Run: headless pygame with SDL's dummy video driver; simulated clock (each Clock.tick advances the game by its frame time, no real sleeping); random seed 0; keys injected as events and as key.get_pressed() state; mouse plan: one left click at the window centre at the start of phase 2, then a move to the lower-right quarter at the start of phase 3.
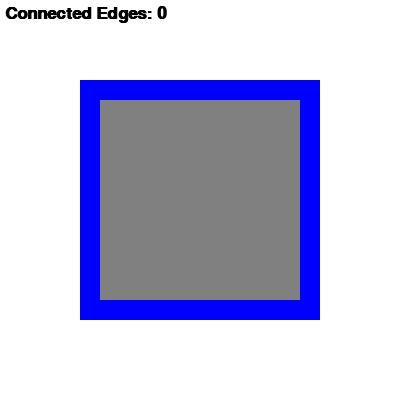
Frame 1 of 4 · flips 1–60 · no input
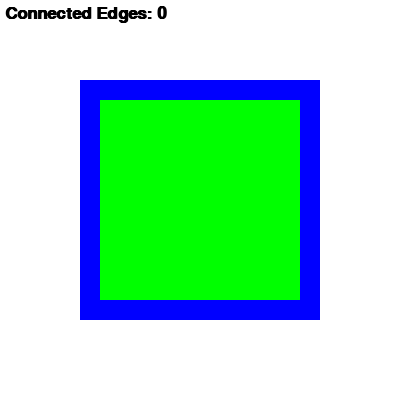
Frame 2 of 4 · flips 61–180 · clicked the window centre · tapped SPACE, RETURN · held RIGHT (→), D
Frame 3 of 4 · flips 181–300 · moved the mouse to the lower-right quarter · held DOWN (↓), S · screen unchanged from frame 2, image omitted
Frame 4 of 4 · flips 301–420 · held LEFT (←), A, UP (↑), W · screen unchanged from frame 3, image omitted

The pygame program that drew these frames:

import pygame

# Initialize pygame
pygame.init()

# Set up colors
GRAY = (128, 128, 128)
BLUE = (0, 0, 255)
YELLOW = (255, 255, 0)
GREEN = (0, 255, 0)

# Set up window
size = (400, 400)
screen = pygame.display.set_mode(size)
pygame.display.set_caption("Edge Count")

# Set up square
square_size = 200
square_x = (size[0] - square_size) // 2
square_y = (size[1] - square_size) // 2
square_rect = pygame.Rect(square_x, square_y, square_size, square_size)
square_on = False
square_color = GRAY

# Set up edge boxes
edge_size = 20
edge_color = BLUE
top_edge_rect = pygame.Rect((square_x-20), square_y - edge_size, (square_size+40), edge_size)
bottom_edge_rect = pygame.Rect((square_x-20), square_y + square_size, (square_size+40), edge_size)
left_edge_rect = pygame.Rect(square_x - edge_size, square_y, edge_size, square_size)
right_edge_rect = pygame.Rect(square_x + square_size, square_y, edge_size, square_size)
edge_rects = [top_edge_rect, bottom_edge_rect, left_edge_rect, right_edge_rect]
edge_colors = [edge_color] * 4
connected_edges = 0

# Set up font
font = pygame.font.SysFont('Calibri', 25, True, False)

# Main game loop
done = False
while not done:
    # Handle events
    for event in pygame.event.get():
        if event.type == pygame.QUIT:
            done = True
        elif event.type == pygame.MOUSEBUTTONDOWN:
            mouse_pos = pygame.mouse.get_pos()
            # Toggle square on/off
            if square_rect.collidepoint(mouse_pos):
                square_on = not square_on
                if square_on:
                    square_color = GREEN
                else:
                    square_color = GRAY
                    connected_edges = 0
                    for i in range(len(edge_colors)):
                        if edge_colors[i] == YELLOW:
                            connected_edges -= 1
                            edge_colors[i] = edge_color
            # Toggle edge on/off and count connected edges
            for i in range(len(edge_rects)):
                if edge_rects[i].collidepoint(mouse_pos):
                    if square_on:
                        if edge_colors[i] == BLUE:
                            edge_colors[i] = YELLOW
                            connected_edges += 1
                        elif edge_colors[i] == YELLOW:
                            edge_colors[i] = BLUE
                            connected_edges -= 1

    # Draw everything
    screen.fill((255, 255, 255))
    pygame.draw.rect(screen, square_color, square_rect)
    for i in range(len(edge_rects)):
        pygame.draw.rect(screen, edge_colors[i], edge_rects[i])
    text = font.render("Connected Edges: " + str(connected_edges), True, (0, 0, 0))
    screen.blit(text, (5, 5))
    pygame.display.update()

# Quit pygame properly
pygame.quit()
